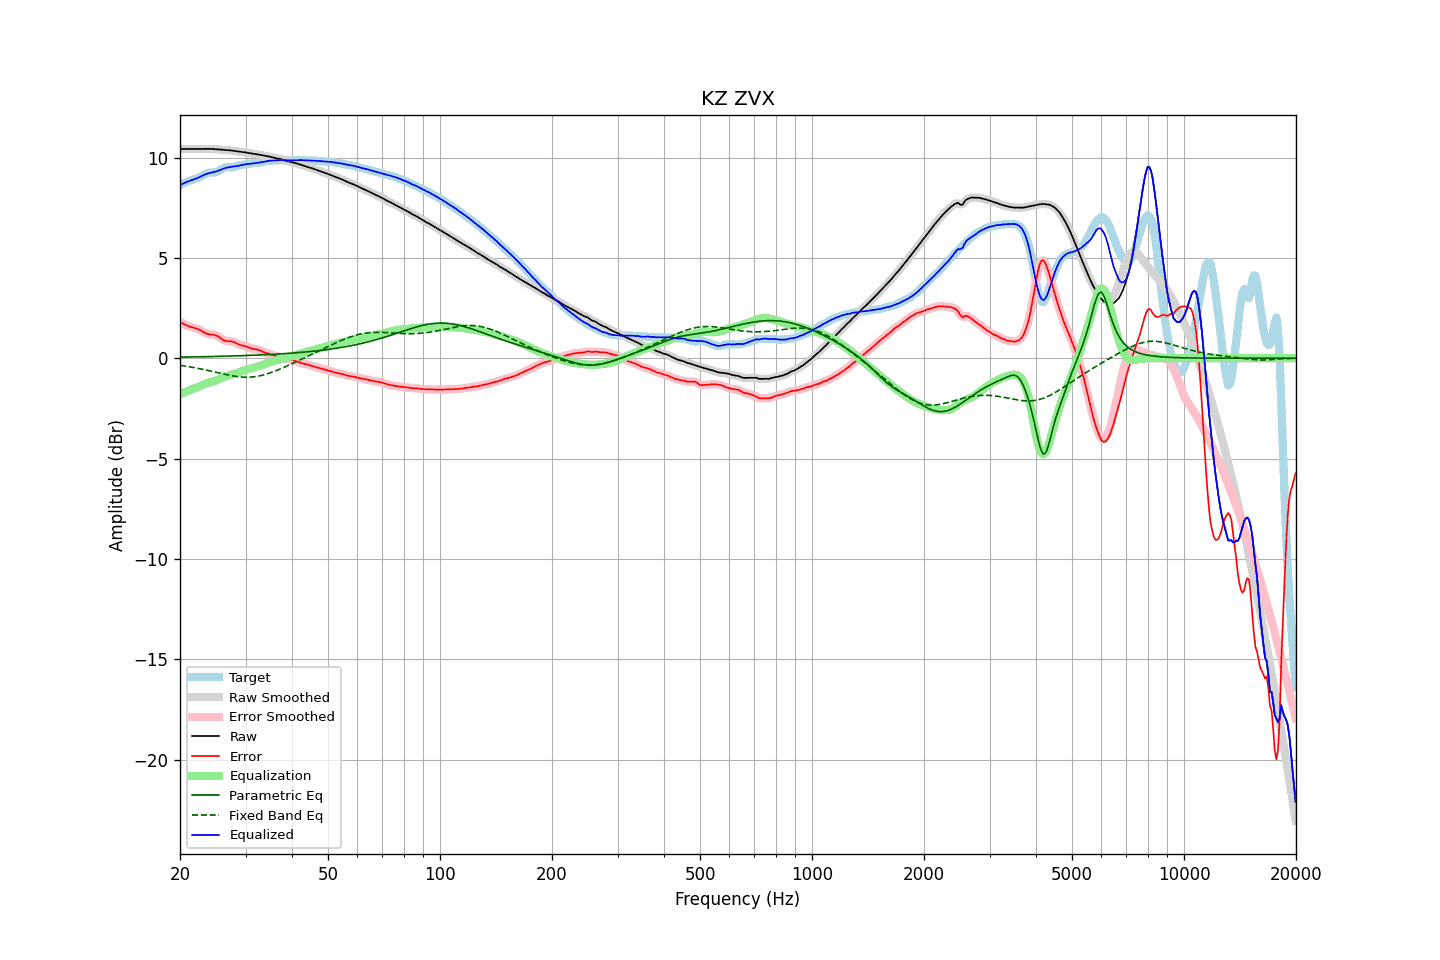

Data behind this chart, as committed beside it:
frequency, raw, error, smoothed, error_smoothed, equalization, parametric_eq, fixed_band_eq, equalized_raw, equalized_smoothed, target
20.00, 10.42, 1.81, 10.42, 1.81, -1.79, 0.06, -0.35, 8.63, 8.63, 8.62
20.20, 10.43, 1.76, 10.43, 1.76, -1.76, 0.06, -0.37, 8.67, 8.67, 8.66
20.40, 10.43, 1.72, 10.43, 1.72, -1.72, 0.06, -0.38, 8.71, 8.71, 8.71
20.61, 10.43, 1.68, 10.43, 1.68, -1.69, 0.06, -0.39, 8.74, 8.74, 8.75
20.81, 10.43, 1.64, 10.43, 1.64, -1.65, 0.06, -0.40, 8.78, 8.78, 8.79
21.02, 10.43, 1.61, 10.43, 1.61, -1.62, 0.06, -0.42, 8.81, 8.81, 8.82
21.23, 10.43, 1.58, 10.43, 1.58, -1.59, 0.06, -0.43, 8.84, 8.84, 8.85
21.44, 10.43, 1.55, 10.43, 1.55, -1.56, 0.06, -0.44, 8.87, 8.87, 8.88
21.66, 10.43, 1.53, 10.43, 1.53, -1.53, 0.07, -0.46, 8.89, 8.89, 8.90
21.87, 10.43, 1.51, 10.43, 1.51, -1.51, 0.07, -0.47, 8.92, 8.92, 8.92
22.09, 10.43, 1.49, 10.43, 1.49, -1.48, 0.07, -0.49, 8.95, 8.95, 8.94
22.31, 10.43, 1.46, 10.43, 1.46, -1.45, 0.07, -0.50, 8.98, 8.98, 8.97
22.54, 10.43, 1.42, 10.43, 1.42, -1.41, 0.07, -0.52, 9.02, 9.02, 9.01
22.76, 10.43, 1.38, 10.43, 1.38, -1.37, 0.07, -0.53, 9.06, 9.06, 9.05
22.99, 10.43, 1.34, 10.43, 1.34, -1.33, 0.08, -0.55, 9.10, 9.10, 9.10
23.22, 10.44, 1.29, 10.44, 1.29, -1.30, 0.08, -0.57, 9.14, 9.14, 9.15
23.45, 10.44, 1.25, 10.44, 1.25, -1.26, 0.08, -0.58, 9.17, 9.17, 9.19
23.69, 10.44, 1.21, 10.44, 1.22, -1.23, 0.08, -0.60, 9.20, 9.20, 9.22
23.92, 10.44, 1.19, 10.44, 1.19, -1.21, 0.08, -0.62, 9.22, 9.22, 9.24
24.16, 10.43, 1.18, 10.43, 1.18, -1.19, 0.08, -0.64, 9.24, 9.24, 9.25
24.40, 10.43, 1.17, 10.43, 1.17, -1.17, 0.09, -0.66, 9.26, 9.26, 9.26
24.65, 10.43, 1.17, 10.42, 1.16, -1.15, 0.09, -0.68, 9.27, 9.27, 9.26
24.89, 10.42, 1.15, 10.42, 1.15, -1.12, 0.09, -0.69, 9.30, 9.29, 9.27
25.14, 10.41, 1.12, 10.41, 1.12, -1.09, 0.09, -0.71, 9.32, 9.32, 9.29
25.39, 10.40, 1.08, 10.40, 1.07, -1.05, 0.09, -0.73, 9.35, 9.35, 9.33
25.65, 10.40, 1.02, 10.40, 1.02, -1.01, 0.09, -0.75, 9.38, 9.38, 9.38
25.91, 10.39, 0.96, 10.39, 0.96, -0.97, 0.10, -0.77, 9.42, 9.42, 9.43
26.16, 10.38, 0.91, 10.38, 0.91, -0.94, 0.10, -0.79, 9.45, 9.45, 9.48
26.43, 10.38, 0.87, 10.38, 0.87, -0.90, 0.10, -0.80, 9.47, 9.47, 9.51
26.69, 10.37, 0.85, 10.37, 0.85, -0.88, 0.10, -0.82, 9.50, 9.50, 9.52
26.96, 10.37, 0.85, 10.37, 0.85, -0.85, 0.11, -0.84, 9.51, 9.51, 9.52
27.23, 10.36, 0.85, 10.36, 0.84, -0.83, 0.11, -0.85, 9.53, 9.53, 9.52
27.50, 10.35, 0.84, 10.35, 0.84, -0.81, 0.11, -0.87, 9.54, 9.54, 9.51
27.77, 10.34, 0.82, 10.34, 0.82, -0.80, 0.11, -0.88, 9.55, 9.55, 9.52
28.05, 10.33, 0.79, 10.33, 0.79, -0.77, 0.12, -0.90, 9.56, 9.56, 9.54
28.33, 10.32, 0.75, 10.32, 0.75, -0.75, 0.12, -0.91, 9.57, 9.57, 9.57
28.62, 10.31, 0.71, 10.31, 0.71, -0.72, 0.12, -0.92, 9.58, 9.58, 9.60
28.90, 10.29, 0.67, 10.29, 0.68, -0.69, 0.12, -0.93, 9.60, 9.60, 9.62
29.19, 10.28, 0.65, 10.28, 0.65, -0.66, 0.13, -0.93, 9.62, 9.62, 9.63
29.48, 10.27, 0.63, 10.27, 0.63, -0.63, 0.13, -0.94, 9.64, 9.64, 9.64
29.78, 10.26, 0.61, 10.26, 0.61, -0.61, 0.13, -0.94, 9.66, 9.66, 9.65
30.08, 10.25, 0.59, 10.25, 0.59, -0.58, 0.13, -0.94, 9.67, 9.67, 9.66
30.38, 10.24, 0.57, 10.24, 0.57, -0.56, 0.14, -0.95, 9.68, 9.68, 9.67
30.68, 10.22, 0.53, 10.22, 0.53, -0.54, 0.14, -0.94, 9.69, 9.69, 9.69
30.99, 10.21, 0.50, 10.21, 0.50, -0.51, 0.14, -0.94, 9.69, 9.69, 9.70
31.30, 10.19, 0.48, 10.19, 0.48, -0.49, 0.15, -0.93, 9.70, 9.70, 9.72
31.61, 10.18, 0.46, 10.18, 0.46, -0.47, 0.15, -0.92, 9.71, 9.71, 9.72
31.93, 10.17, 0.45, 10.17, 0.45, -0.45, 0.15, -0.91, 9.73, 9.73, 9.72
32.24, 10.16, 0.43, 10.16, 0.43, -0.42, 0.16, -0.90, 9.74, 9.74, 9.73
32.57, 10.15, 0.41, 10.15, 0.41, -0.40, 0.16, -0.89, 9.75, 9.75, 9.74
32.89, 10.13, 0.38, 10.13, 0.38, -0.37, 0.16, -0.87, 9.76, 9.76, 9.76
33.22, 10.12, 0.34, 10.12, 0.34, -0.34, 0.17, -0.85, 9.78, 9.78, 9.78
33.55, 10.10, 0.31, 10.10, 0.31, -0.31, 0.17, -0.83, 9.79, 9.79, 9.80
33.89, 10.09, 0.27, 10.09, 0.28, -0.28, 0.18, -0.81, 9.80, 9.80, 9.81
34.23, 10.07, 0.25, 10.07, 0.25, -0.25, 0.18, -0.78, 9.82, 9.82, 9.82
34.57, 10.06, 0.22, 10.06, 0.22, -0.22, 0.18, -0.76, 9.84, 9.84, 9.84
34.92, 10.04, 0.20, 10.04, 0.20, -0.19, 0.19, -0.73, 9.85, 9.85, 9.84
35.27, 10.02, 0.17, 10.02, 0.17, -0.17, 0.19, -0.70, 9.85, 9.85, 9.85
35.62, 10.00, 0.14, 10.00, 0.14, -0.15, 0.20, -0.67, 9.85, 9.85, 9.86
35.97, 9.98, 0.12, 9.98, 0.12, -0.12, 0.20, -0.64, 9.85, 9.86, 9.86
... 635 more rows
